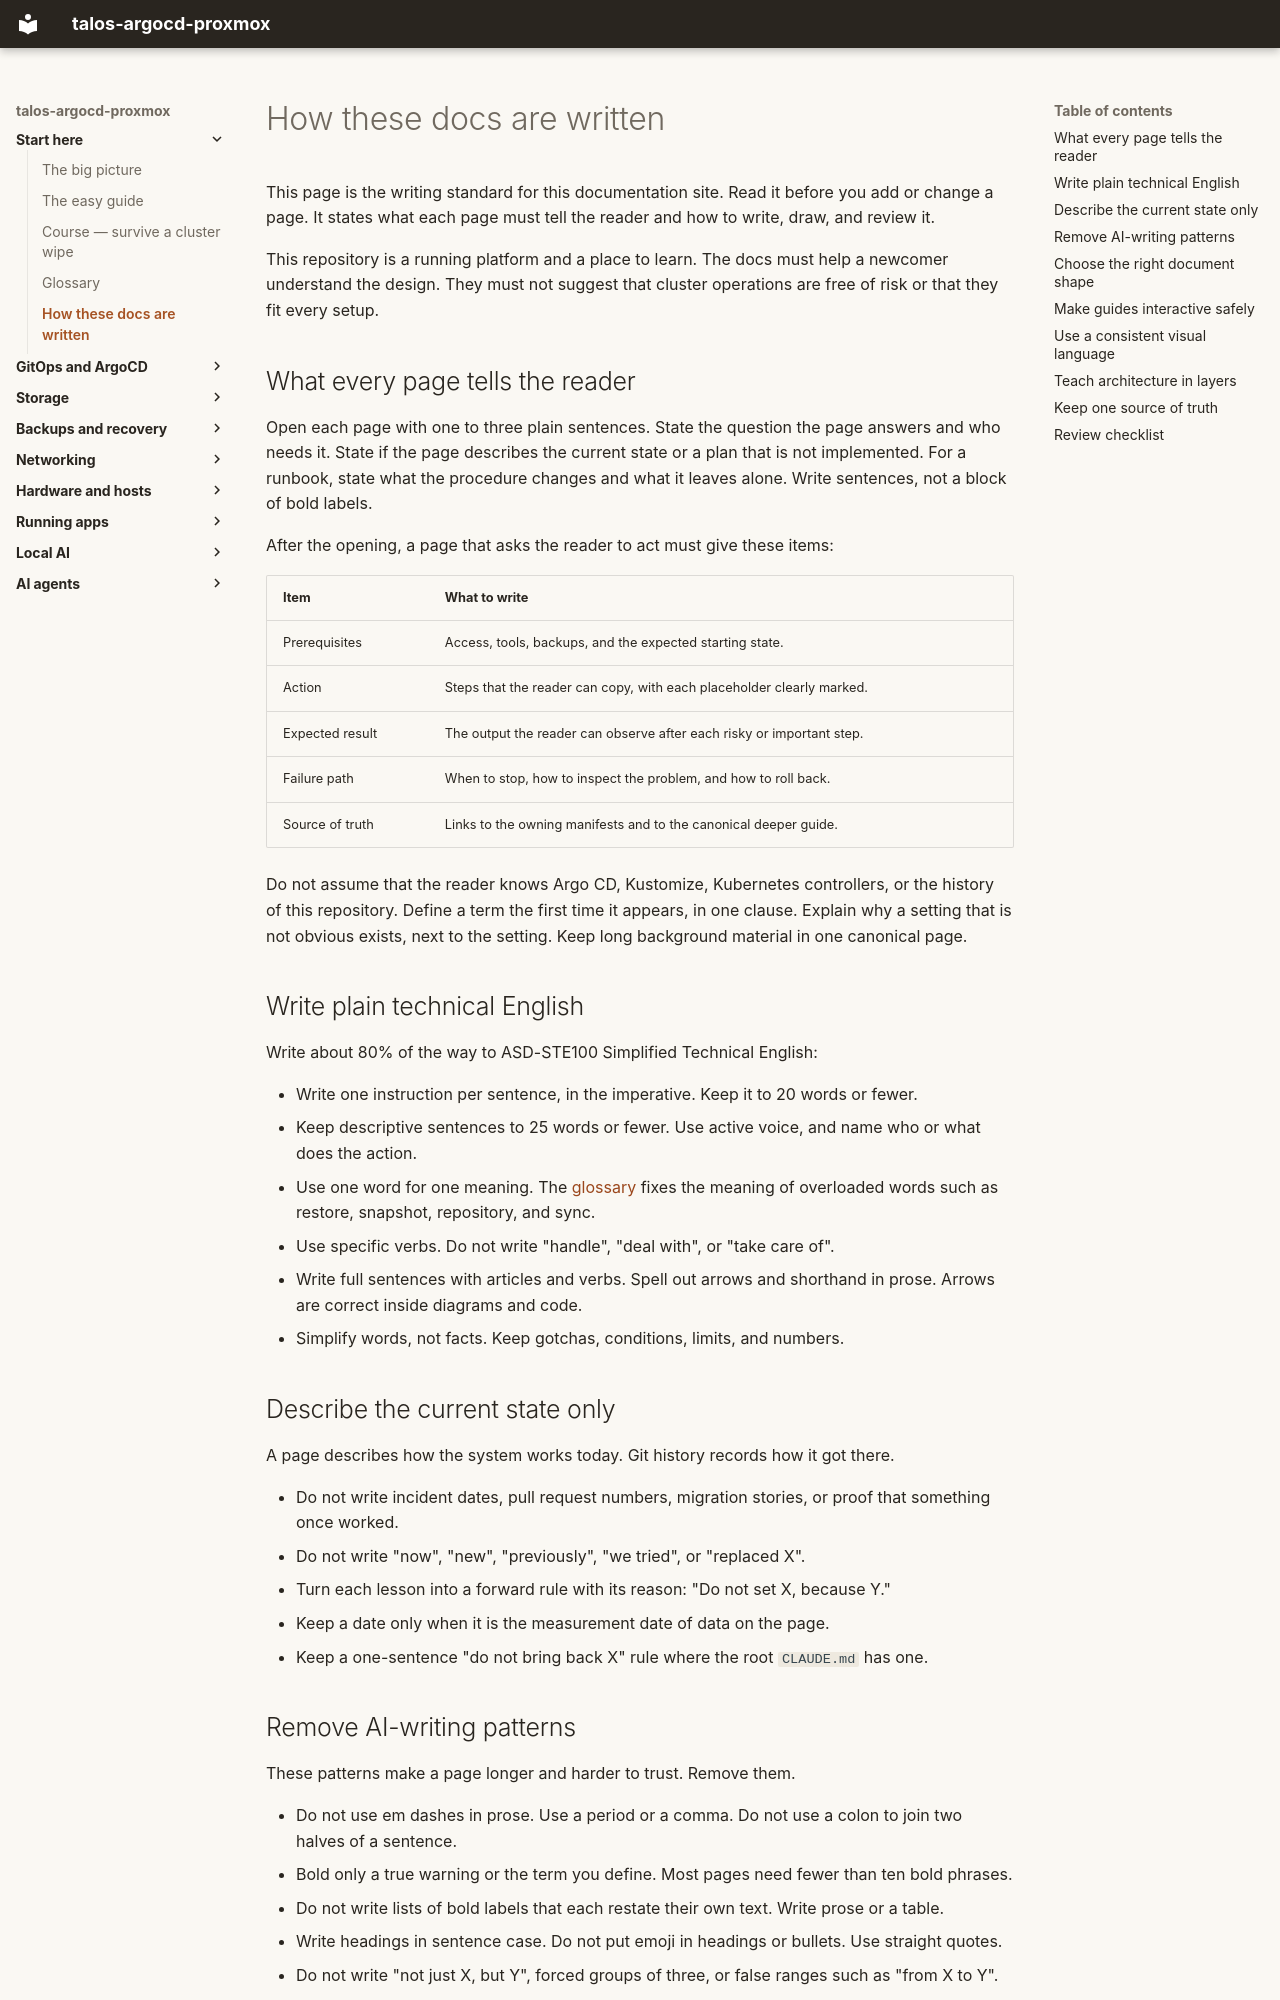

repository: mitchross/talos-argocd-proxmox · page: documentation-standard/index.html · generator: mkdocs

# How these docs are written

This page is the writing standard for this documentation site. Read it before you
add or change a page. It states what each page must tell the reader and how to
write, draw, and review it.

This repository is a running platform and a place to learn. The docs must help a
newcomer understand the design. They must not suggest that cluster operations are
free of risk or that they fit every setup.

## What every page tells the reader

Open each page with one to three plain sentences. State the question the page
answers and who needs it. State if the page describes the current state or a plan
that is not implemented. For a runbook, state what the procedure changes and what
it leaves alone. Write sentences, not a block of bold labels.

After the opening, a page that asks the reader to act must give these items:

| Item | What to write |
|---|---|
| Prerequisites | Access, tools, backups, and the expected starting state. |
| Action | Steps that the reader can copy, with each placeholder clearly marked. |
| Expected result | The output the reader can observe after each risky or important step. |
| Failure path | When to stop, how to inspect the problem, and how to roll back. |
| Source of truth | Links to the owning manifests and to the canonical deeper guide. |

Do not assume that the reader knows Argo CD, Kustomize, Kubernetes controllers,
or the history of this repository. Define a term the first time it appears, in one
clause. Explain why a setting that is not obvious exists, next to the setting.
Keep long background material in one canonical page.

## Write plain technical English

Write about 80% of the way to ASD-STE100 Simplified Technical English:

- Write one instruction per sentence, in the imperative. Keep it to 20 words or fewer.
- Keep descriptive sentences to 25 words or fewer. Use active voice, and name who
  or what does the action.
- Use one word for one meaning. The [glossary](glossary.md) fixes the meaning
  of overloaded words such as restore, snapshot, repository, and sync.
- Use specific verbs. Do not write "handle", "deal with", or "take care of".
- Write full sentences with articles and verbs. Spell out arrows and shorthand in
  prose. Arrows are correct inside diagrams and code.
- Simplify words, not facts. Keep gotchas, conditions, limits, and numbers.

## Describe the current state only

A page describes how the system works today. Git history records how it got there.

- Do not write incident dates, pull request numbers, migration stories, or proof
  that something once worked.
- Do not write "now", "new", "previously", "we tried", or "replaced X".
- Turn each lesson into a forward rule with its reason: "Do not set X, because Y."
- Keep a date only when it is the measurement date of data on the page.
- Keep a one-sentence "do not bring back X" rule where the root `CLAUDE.md` has one.
